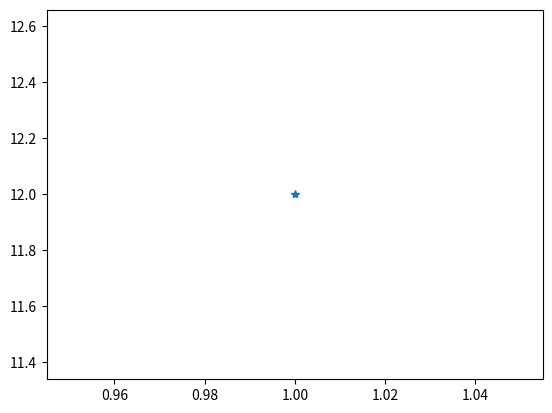

Recreate this plot in Python. (Note: this script raises an exception after producing the figure.)

# coding: utf-8

# In[16]:


import numpy as np
import matplotlib.pyplot as plt
from mpl_toolkits.mplot3d import Axes3D


# In[14]:


plt.plot(1,12,'*')
plt.show()


# In[25]:


point1 = np.array([0,0,0])
normal1 = np.array([1,-2,1])


# In[35]:


point2 = np.array([0,-4,0])
normal2 = np.array([0,2,-8])

point3 = np.array([0,0,1])
normal3 = np.array([-4,5,9])


# In[36]:


d1 = -np.sum(point1*normal1) # buradaki d 4x+5y+6z+7 = 0 örneğindeki 7 sayısıdır.
d2 = -np.sum(point2*normal2)
d3 = -np.sum(point3*normal3)


# In[60]:


xx, yy = np.meshgrid(range(30), range(30)) # 30x30 luk bir dizi oluşturur
## normal 1 düzleminin yani x - 27 + z + d düzleminin gösterimi
z1 = (-normal1[0]*xx - normal1[1]*yy - d1)*1./normal1[2]
get_ipython().run_line_magic('matplotlib', 'inline')
plt3d = plt.figure().gca(projection='3d')
plt3d.plot_surface(xx,yy,z1, color = 'yellow')


# In[75]:


# <sint,cost> vektörünün gösterimi
fig = plt.figure()
ax = fig.add_subplot(111, projection='3d')

n = 1000
theta_max = 8 * np.pi
theta = np.linspace(0, theta_max, n)
x = np.sin(theta)
y = np.cos(theta)
z = theta
ax.plot(x, y, z, 'b', lw=2)

